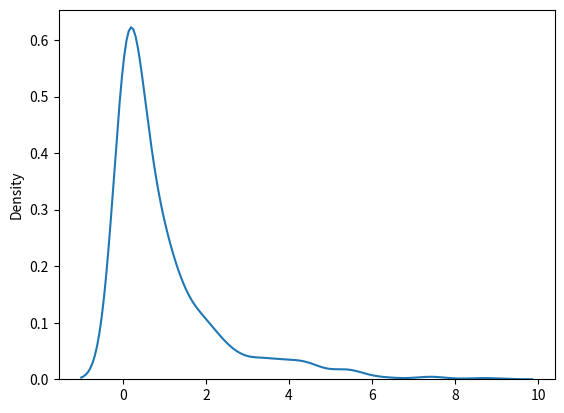

This chart was generated by the following Python code:
from numpy import random
a = random.chisquare(df = 2, size=(2, 3))
print(a)

from numpy import random
import matplotlib.pyplot as abcd
import seaborn as efg

efg.distplot(random.chisquare(df = 1, size = 1000), hist = False)
abcd.show()